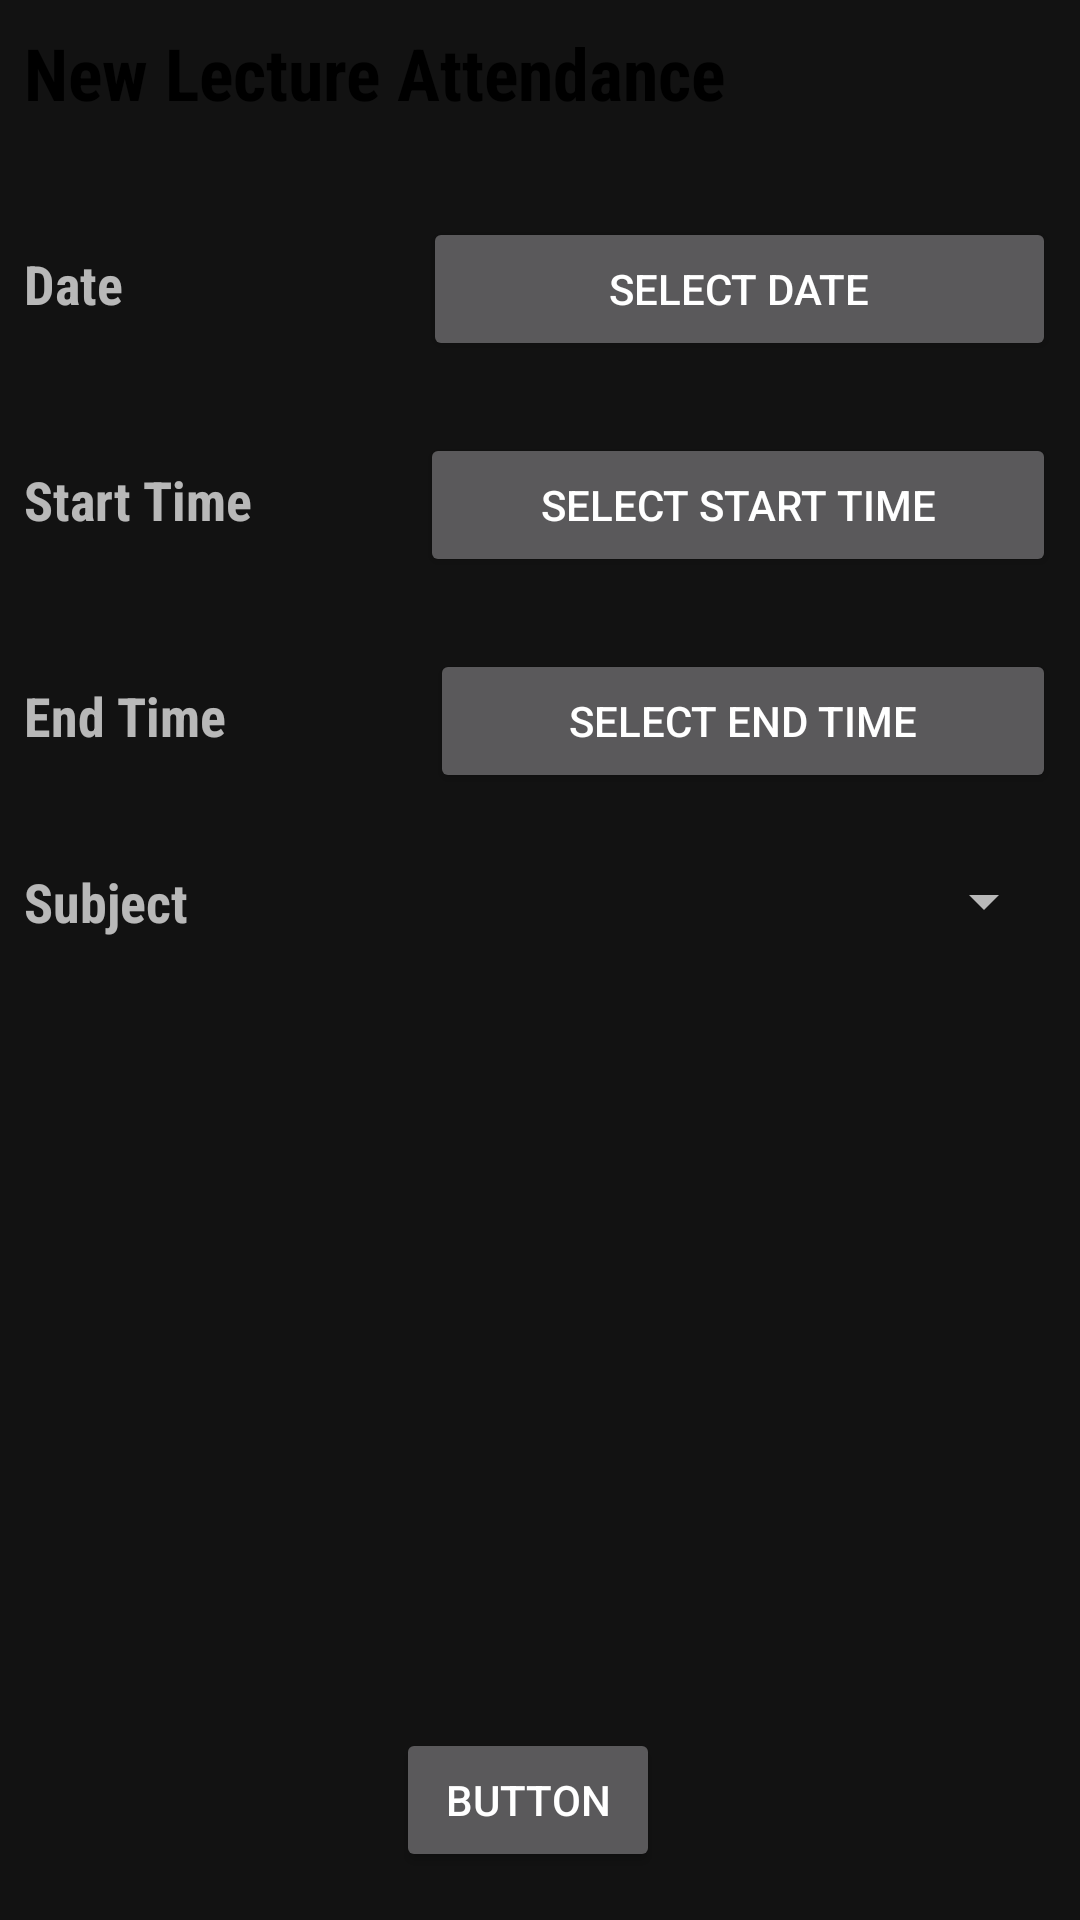

Write the Android layout XML for this screen, with the resource values it uses.
<!-- AndroidManifest.xml: application theme AppTheme -->
<!-- res/layout/activity_lecture_details.xml -->
<?xml version="1.0" encoding="utf-8"?>
<android.support.constraint.ConstraintLayout xmlns:android="http://schemas.android.com/apk/res/android"
    xmlns:app="http://schemas.android.com/apk/res-auto"
    xmlns:tools="http://schemas.android.com/tools"
    android:layout_width="match_parent"
    android:layout_height="match_parent"
    tools:context=".LectureDetails">

    <TextView
        android:id="@+id/textView3"
        android:layout_width="wrap_content"
        android:layout_height="wrap_content"
        android:layout_marginStart="8dp"
        android:layout_marginTop="8dp"
        android:fontFamily="sans-serif-condensed"
        android:text="New Lecture Attendance"
        android:textColor="@color/jetBlack"
        android:textSize="24sp"
        android:textStyle="bold"
        app:layout_constraintStart_toStartOf="parent"
        app:layout_constraintTop_toTopOf="parent" />

    <LinearLayout
        android:id="@+id/linearLayout2"
        android:layout_width="0dp"
        android:layout_height="wrap_content"
        android:layout_marginEnd="8dp"
        android:layout_marginStart="8dp"
        android:layout_marginTop="32dp"
        android:orientation="horizontal"
        app:layout_constraintEnd_toEndOf="parent"
        app:layout_constraintHorizontal_bias="0.0"
        app:layout_constraintStart_toStartOf="parent"
        app:layout_constraintTop_toBottomOf="@+id/textView3">

        <TextView
            android:id="@+id/dateText"
            android:layout_width="wrap_content"
            android:layout_height="wrap_content"
            android:layout_weight="1"
            android:fontFamily="sans-serif-condensed"
            android:text="Date"
            android:textSize="18sp"
            android:textStyle="bold"
            tools:text="Date" />

        <Button
            android:id="@+id/dateSelectButton"
            android:layout_width="wrap_content"
            android:layout_height="wrap_content"
            android:layout_weight="1"
            android:onClick="dateSelect"
            android:text="Select Date"
            tools:text="Select Date" />
    </LinearLayout>

    <LinearLayout
        android:id="@+id/linearLayout3"
        android:layout_width="0dp"
        android:layout_height="wrap_content"
        android:layout_marginEnd="8dp"
        android:layout_marginStart="8dp"
        android:layout_marginTop="24dp"
        android:orientation="horizontal"
        app:layout_constraintEnd_toEndOf="parent"
        app:layout_constraintStart_toStartOf="parent"
        app:layout_constraintTop_toBottomOf="@+id/linearLayout2">

        <TextView
            android:id="@+id/startTimeText"
            android:layout_width="wrap_content"
            android:layout_height="wrap_content"
            android:layout_weight="1"
            android:fontFamily="sans-serif-condensed"
            android:text="Start Time"
            android:textSize="18sp"
            android:textStyle="bold" />

        <Button
            android:id="@+id/startTimeButton"
            android:layout_width="wrap_content"
            android:layout_height="wrap_content"
            android:layout_weight="1"
            android:onClick="selectStartTime"
            android:text="Select Start Time" />
    </LinearLayout>

    <LinearLayout
        android:id="@+id/linearLayout5"
        android:layout_width="0dp"
        android:layout_height="wrap_content"
        android:layout_marginEnd="8dp"
        android:layout_marginStart="8dp"
        android:layout_marginTop="24dp"
        android:orientation="horizontal"
        app:layout_constraintEnd_toEndOf="parent"
        app:layout_constraintStart_toStartOf="parent"
        app:layout_constraintTop_toBottomOf="@+id/linearLayout3">

        <TextView
            android:id="@+id/endTimeText"
            android:layout_width="wrap_content"
            android:layout_height="wrap_content"
            android:layout_weight="1"
            android:fontFamily="sans-serif-condensed"
            android:text="End Time"
            android:textSize="18sp"
            android:textStyle="bold" />

        <Button
            android:id="@+id/endTimeButton"
            android:layout_width="wrap_content"
            android:layout_height="wrap_content"
            android:layout_weight="1"
            android:onClick="selectEndTime"
            android:text="Select End Time" />
    </LinearLayout>

    <LinearLayout
        android:layout_width="0dp"
        android:layout_height="wrap_content"
        android:layout_marginEnd="8dp"
        android:layout_marginStart="8dp"
        android:layout_marginTop="24dp"
        android:orientation="horizontal"
        app:layout_constraintEnd_toEndOf="parent"
        app:layout_constraintHorizontal_bias="0.0"
        app:layout_constraintStart_toStartOf="parent"
        app:layout_constraintTop_toBottomOf="@+id/linearLayout5">

        <TextView
            android:id="@+id/textView4"
            android:layout_width="wrap_content"
            android:layout_height="wrap_content"
            android:layout_weight="1"
            android:fontFamily="sans-serif-condensed"
            android:text="Subject"
            android:textSize="18sp"
            android:textStyle="bold" />

        <Spinner
            android:id="@+id/subjectsSpinner"
            android:layout_width="wrap_content"
            android:layout_height="wrap_content"
            android:layout_weight="1"
            tools:layout_editor_absoluteX="8dp"
            tools:layout_editor_absoluteY="0dp" />
    </LinearLayout>

    <Button
        android:id="@+id/button6"
        android:layout_width="wrap_content"
        android:layout_height="wrap_content"
        android:layout_marginBottom="16dp"
        android:layout_marginEnd="16dp"
        android:layout_marginStart="8dp"
        android:text="Button"
        android:onClick="pushData"
        app:layout_constraintBottom_toBottomOf="parent"
        app:layout_constraintEnd_toEndOf="parent"
        app:layout_constraintStart_toStartOf="parent" />

</android.support.constraint.ConstraintLayout>
<!-- resources referenced by this layout -->
<resources>
  <color name="jetBlack">#000000</color>
  <style name="AppTheme" parent="Theme.MaterialComponents.NoActionBar">
          
          <item name="colorPrimary">@color/colorPrimary</item>
          <item name="colorPrimaryDark">@color/colorPrimaryDark</item>
          <item name="colorAccent">@color/colorAccent</item>
      </style>
  <color name="colorPrimary">#3F51B5</color>
  <color name="colorPrimaryDark">#000000</color>
  <color name="colorAccent">#00C851</color>
</resources>
